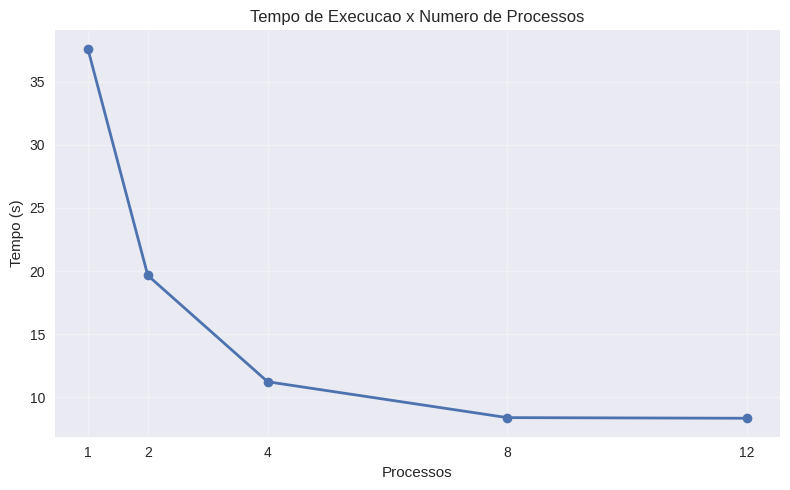
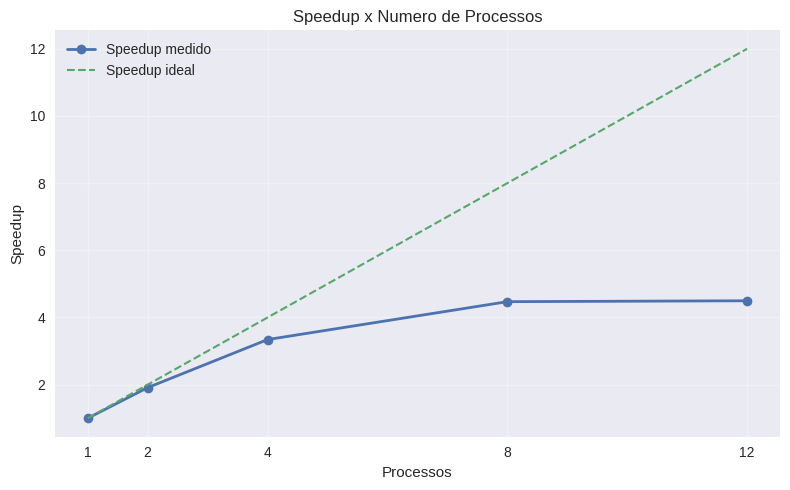
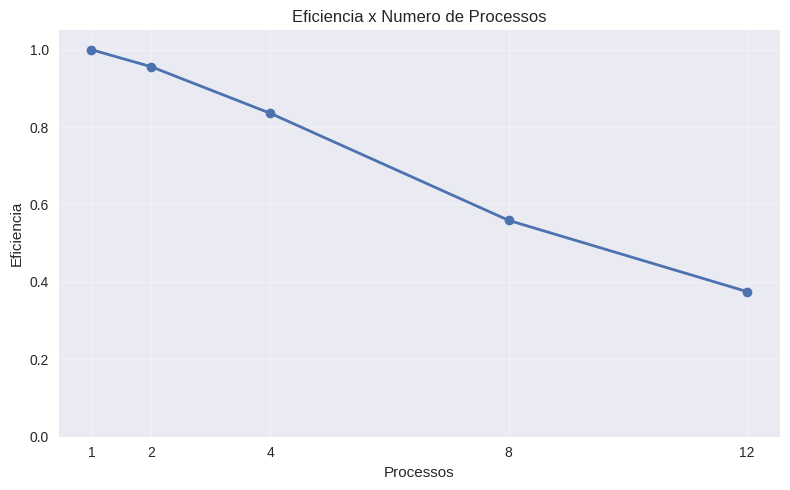

These charts were generated, in order, by the following Python code:
import os
import matplotlib.pyplot as plt

processos = [1, 2, 4, 8, 12]
tempos = [37.5872, 19.6569, 11.2445, 8.4068, 8.3570]
speedup = [1.0000, 1.9122, 3.3427, 4.4711, 4.4977]
eficiencia = [1.0000, 0.9561, 0.8357, 0.5589, 0.3748]

saida = "graficos"
os.makedirs(saida, exist_ok=True)

plt.style.use("seaborn-v0_8")

# Grafico de tempo
plt.figure(figsize=(8, 5))
plt.plot(processos, tempos, marker="o", linewidth=2)
plt.title("Tempo de Execucao x Numero de Processos")
plt.xlabel("Processos")
plt.ylabel("Tempo (s)")
plt.grid(True, alpha=0.3)
plt.xticks(processos)
plt.tight_layout()
plt.savefig(os.path.join(saida, "tempo_execucao.png"), dpi=150)
plt.close()

# Grafico de speedup
plt.figure(figsize=(8, 5))
plt.plot(processos, speedup, marker="o", linewidth=2, label="Speedup medido")
plt.plot(processos, processos, linestyle="--", linewidth=1.5, label="Speedup ideal")
plt.title("Speedup x Numero de Processos")
plt.xlabel("Processos")
plt.ylabel("Speedup")
plt.grid(True, alpha=0.3)
plt.xticks(processos)
plt.legend()
plt.tight_layout()
plt.savefig(os.path.join(saida, "speedup.png"), dpi=150)
plt.close()

# Grafico de eficiencia
plt.figure(figsize=(8, 5))
plt.plot(processos, eficiencia, marker="o", linewidth=2)
plt.title("Eficiencia x Numero de Processos")
plt.xlabel("Processos")
plt.ylabel("Eficiencia")
plt.grid(True, alpha=0.3)
plt.xticks(processos)
plt.ylim(0, 1.05)
plt.tight_layout()
plt.savefig(os.path.join(saida, "eficiencia.png"), dpi=150)
plt.close()

print("Graficos gerados em ./graficos")
